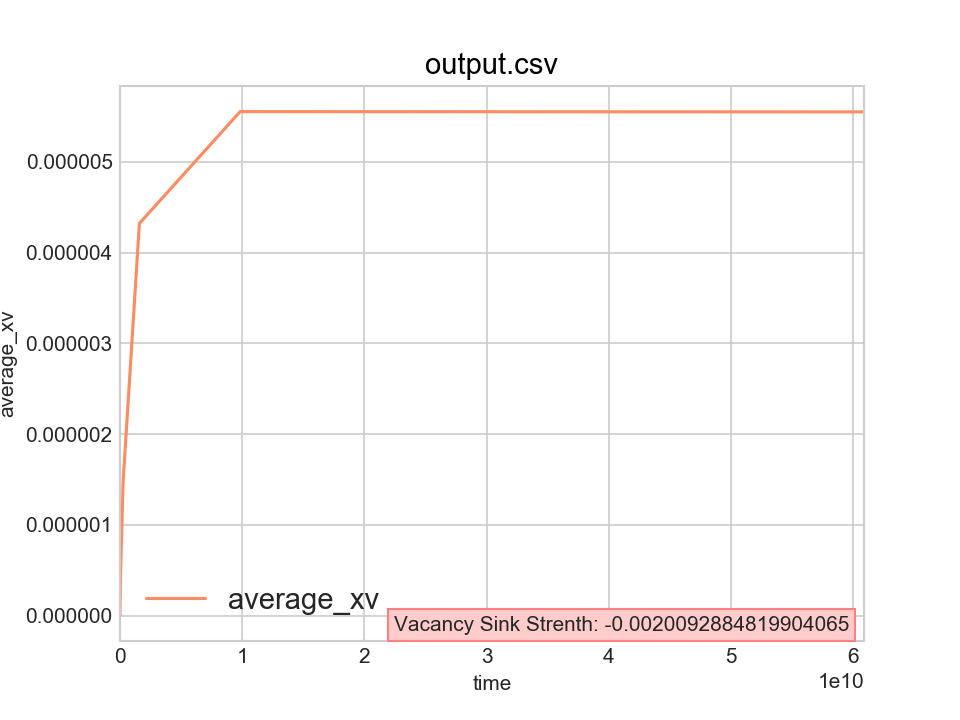

Data behind this chart, as committed beside it:
time, average_xi, average_xv, left_jix, left_jvx, right_jix, right_jvx, total_ci, total_cv, xDi, xDv
0, 0, 0, 0, 0, 0, 0, 0, 0, 0, 0
25.96, 2.3457758332941e-13, 3.7880624111367e-11, -4.7753134085069e-14, -2.0041395323156e-16, 4.7753205961332e-14, 2.004086855287e-16, 1.172887916647e-08, 1.8940312055683e-06, 1, 0.000181
186.7, 1.6863630350069e-12, 3.9405748131094e-11, -1.3841944368881e-13, -1.0853334742965e-15, 1.3841944784505e-13, 1.0853287613328e-15, 8.4318151750347e-08, 1.9702874065547e-06, 1, 0.000181
1182, 1.0666856291448e-11, 4.8848824976968e-11, -3.4986213727451e-13, -4.0293839970876e-15, 3.4986213753915e-13, 4.0293829803613e-15, 5.3334281457241e-07, 2.4424412488484e-06, 1, 0.000181
7344, 6.6087450352725e-11, 1.0731582775041e-10, -8.7296897492516e-13, -1.1293834907897e-14, 8.7296897494185e-13, 1.1293845626865e-14, 3.3043725176362e-06, 5.3657913875206e-06, 1, 0.000181
45497, 4.0433404026414e-10, 4.6920022130483e-10, -2.1619883102902e-12, -2.9628457290008e-14, 2.1619883102903e-12, 2.9628472778772e-14, 2.0216702013207e-05, 2.3460011065242e-05, 1, 0.000181
281733, 2.334371156365e-09, 2.6877034040575e-09, -5.1691880095015e-12, -7.5386872281129e-14, 5.1691880094992e-12, 7.5386873888708e-14, 0.0001167, 0.0001344, 1, 0.000181
1744440, 8.1527530567934e-09, 1.3504475773363e-08, -8.9751682672108e-12, -1.8875384921355e-13, 8.9751682672066e-12, 1.8875384932484e-13, 0.0004076, 0.0006752, 1, 0.000181
10801137, 4.6171148139973e-09, 4.1957131498453e-08, -5.6232843831624e-12, -4.5562702017686e-13, 5.6232843831605e-12, 4.5562702018341e-13, 0.0002309, 0.002098, 1, 0.000181
66877821, 1.6965475623217e-09, 1.3426221593166e-07, -2.9261443340266e-12, -9.4243815430656e-13, 2.9261443340263e-12, 9.4243815430677e-13, 8.4827378116084e-05, 0.006713, 1, 0.000181
414089868, 5.5807804448581e-10, 4.3000230710819e-07, -1.8149252185987e-12, -1.436290413178e-12, 1.8149252185987e-12, 1.436290413178e-12, 2.790390222429e-05, 0.0215, 1, 0.000181
2563935341, 1.6353677416066e-10, 1.4813021469513e-06, -1.4798752228547e-12, -1.7685609525796e-12, 1.4798752228547e-12, 1.7685609525796e-12, 8.1768387080331e-06, 0.07407, 1, 0.000181
15875211864, 5.7751232888581e-11, 4.3223946335566e-06, -1.359551994629e-12, -1.9767282780498e-12, 1.359551994629e-12, 1.9767282780498e-12, 2.887561644429e-06, 0.2161, 1, 0.000181
98295127537, 4.5756961769969e-11, 5.554840800167e-06, -1.340054747363e-12, -2.019077757139e-12, 1.340054747363e-12, 2.019077757139e-12, 2.2878480884985e-06, 0.2777, 1, 0.000181
608617521341, 4.5781259865133e-11, 5.5515771690977e-06, -1.3400874327934e-12, -2.019004331358e-12, 1.3400874327934e-12, 2.019004331358e-12, 2.2890629932567e-06, 0.2776, 1, 0.000181
